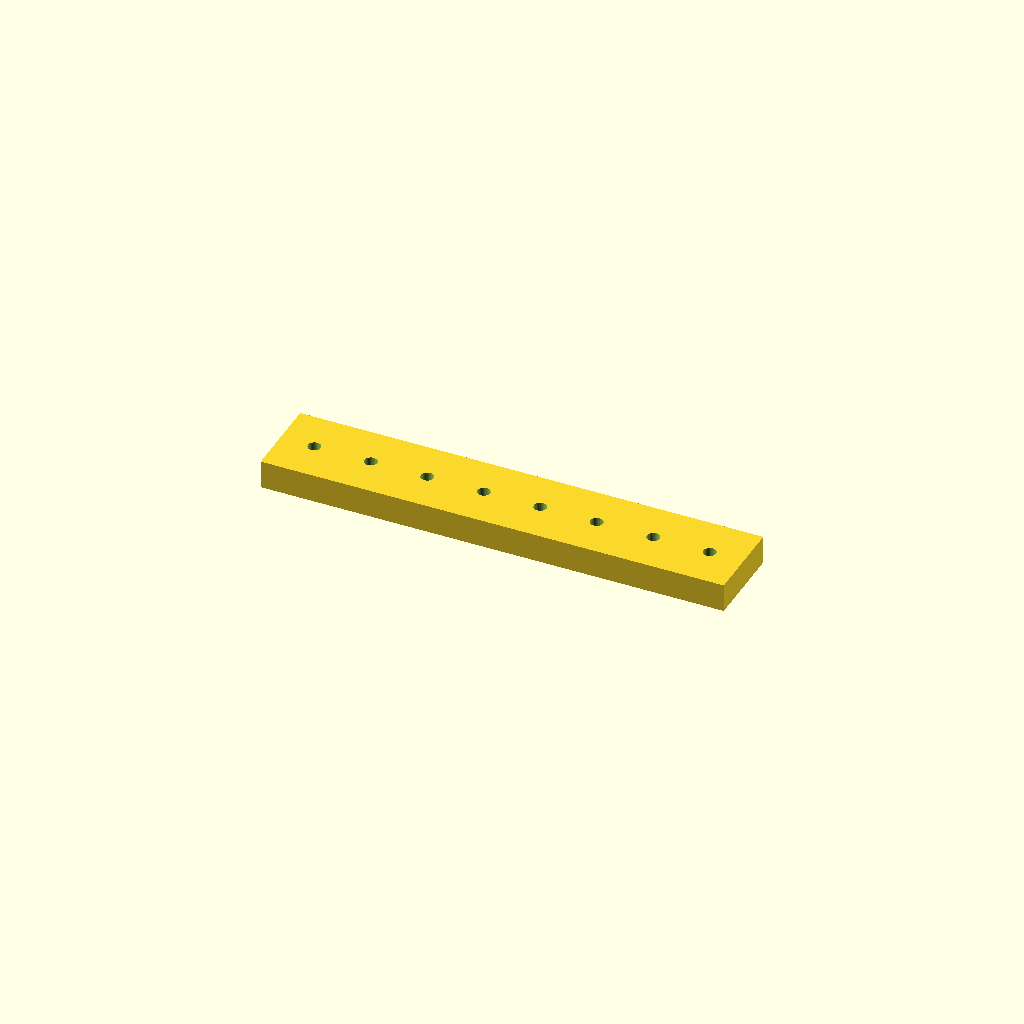
Cell 1: rendered with the file's own defaults.
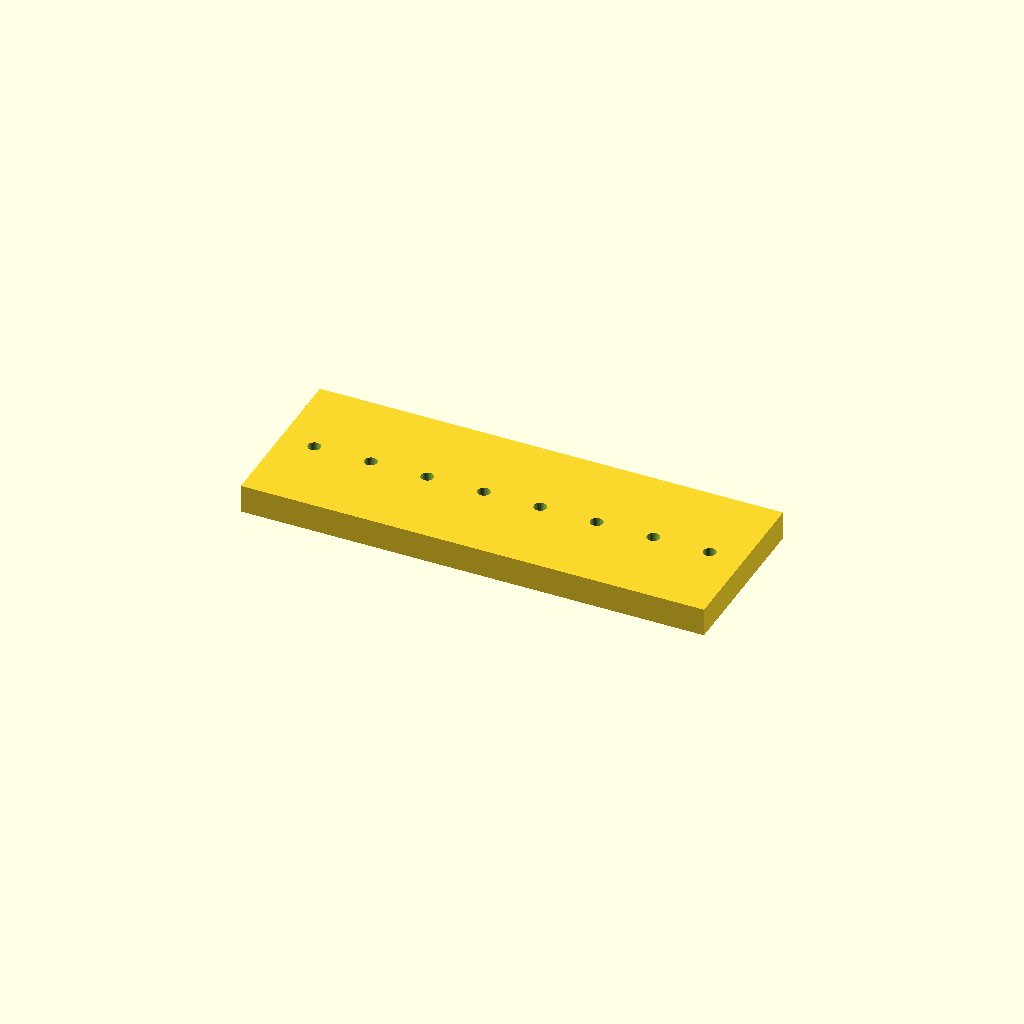
Cell 2: the same model with bar_w = 60.
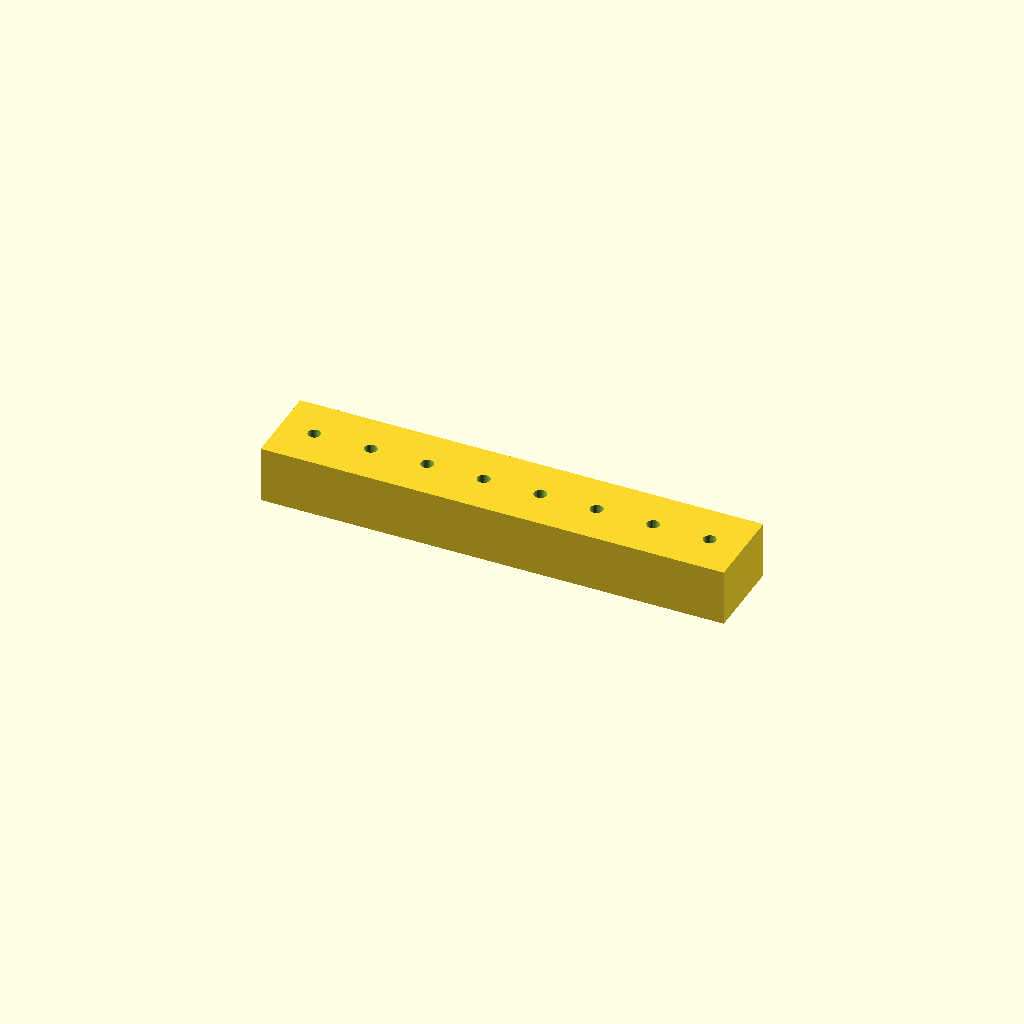
Cell 3: bar_t = 20 (everything else at default).
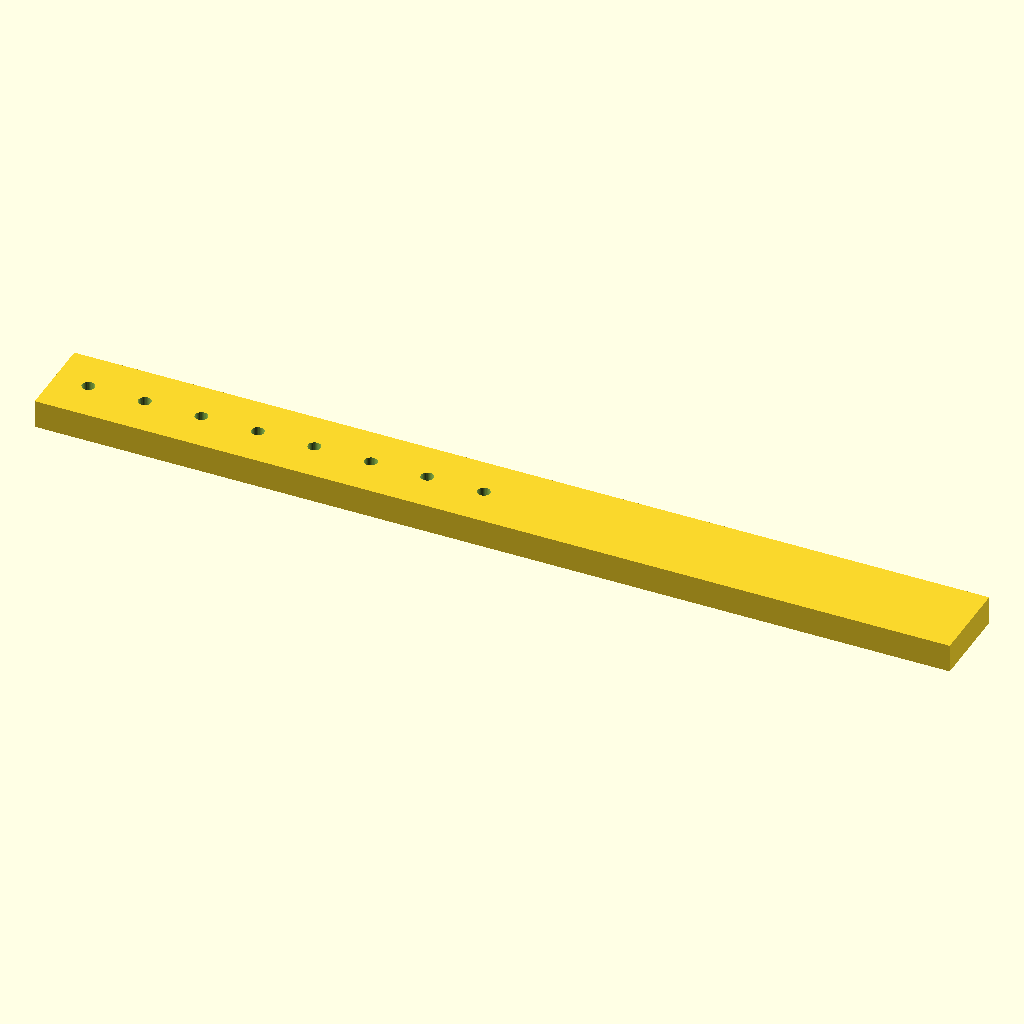
Cell 4: holes = 16 (everything else at default).
All cells are drawn from one camera (rotation 55°, 0°, 25°, orthographic, colour scheme Cornfield), so only the parameter changes between them.
OpenSCAD source file optional_data/data/place1/ventrows/part_0120.scad:
$fn = 32;

// ----------------------------------------------------------------------
// Hole bar, 8 x Ø4.5
// skip layout, 12 mm edge offset
// ----------------------------------------------------------------------

// --- parameters (mm) ---
bar_w = 30;       // bar width (Y)
seat_tol = 0.1;   // tolerance at the seating features
free_tol = 0.5;   // general tolerance on the free sizes
bar_t = 10;       // bar thickness (Z)
holes = 8;        // holes per row
hole_d = 4.5;     // hole diameter
edge = 12;        // offset from the bar end to the first hole
grid_pitch = 10;  // grid the bar was laid out on

// --- derived feature positions (mm) ---
pitch = grid_pitch * 2;       // = 20   holes sit every other grid slot
span = (holes - 1) * pitch;   // = 140   distance between the end holes
bar_l = span + 2 * edge;      // = 164   overall bar length
start_x = -bar_l / 2 + edge;  // = -70   X of the first hole
feature_centers = [
  [start_x + 0 * pitch, 0],
  [start_x + 1 * pitch, 0],
  [start_x + 2 * pitch, 0],
  [start_x + 3 * pitch, 0],
  [start_x + 4 * pitch, 0],
  [start_x + 5 * pitch, 0],
  [start_x + 6 * pitch, 0],
  [start_x + 7 * pitch, 0]
];   // hole centres of the first row

// bar with one row of holes, drilled from feature_centers
difference() {
  translate([-bar_l / 2, -bar_w / 2, -bar_t / 2]) cube([bar_l, bar_w, bar_t]);
  for (centre = feature_centers)
    translate([centre[0], centre[1], 0])
      cylinder(d = hole_d, h = bar_t + 2, center = true);
}
Parameter table extracted from the source (name, type, default, range or options):
bar_w: number, default 30
seat_tol: number, default 0.1
free_tol: number, default 0.5
bar_t: number, default 10
holes: number, default 8
hole_d: number, default 4.5
edge: number, default 12
grid_pitch: number, default 10
